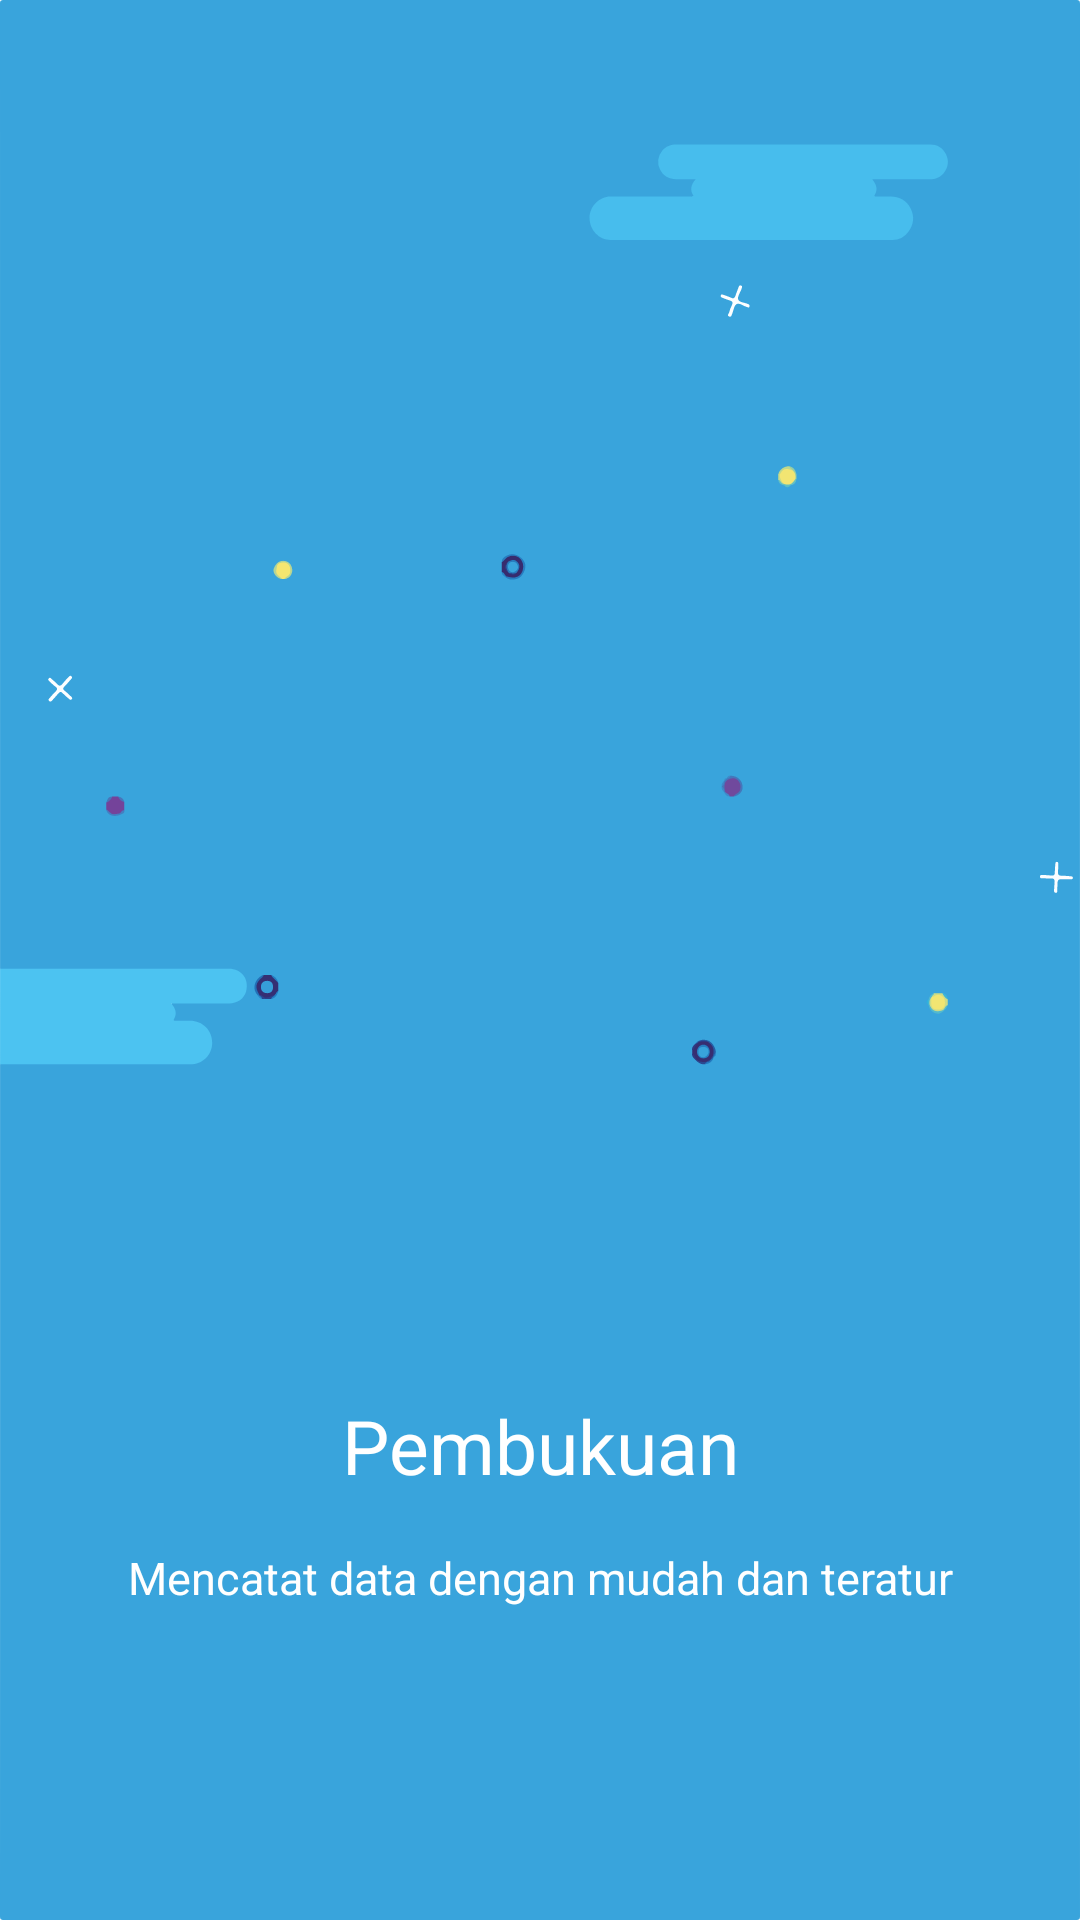

Android layout source for this screen:
<!-- AndroidManifest.xml: application theme Theme.AmandaHomestay.Light -->
<!-- res/layout/slide_layout.xml -->
<?xml version="1.0" encoding="utf-8"?>
<androidx.constraintlayout.widget.ConstraintLayout xmlns:android="http://schemas.android.com/apk/res/android"
    xmlns:app="http://schemas.android.com/apk/res-auto"
    xmlns:tools="http://schemas.android.com/tools"
    android:layout_width="match_parent"
    android:layout_height="match_parent"
    android:background="@drawable/bg_onboard">

    <ImageView
        android:id="@+id/iv_slide_image"
        android:layout_width="150dp"
        android:layout_height="150dp"
        android:layout_marginTop="299dp"
        app:layout_constraintEnd_toEndOf="parent"
        app:layout_constraintHorizontal_bias="0.498"
        app:layout_constraintStart_toStartOf="parent"
        app:layout_constraintTop_toTopOf="parent"
        tools:srcCompat="@drawable/ic_bookkeeping" />

    <TextView
        android:id="@+id/tv_slide_title"
        android:layout_width="0dp"
        android:layout_height="wrap_content"
        android:layout_marginTop="16dp"
        android:fontFamily="sans-serif-medium"
        android:text="Pembukuan"
        android:textAlignment="center"
        android:textColor="@color/white"
        android:textSize="25sp"
        app:layout_constraintEnd_toEndOf="parent"
        app:layout_constraintHorizontal_bias="0.498"
        app:layout_constraintStart_toStartOf="parent"
        app:layout_constraintTop_toBottomOf="@+id/iv_slide_image" />

    <TextView
        android:id="@+id/tv_slide_desc"
        android:layout_width="0dp"
        android:layout_height="wrap_content"
        android:layout_marginStart="16dp"
        android:layout_marginEnd="16dp"
        android:padding="17dp"
        android:text="Mencatat data dengan mudah dan teratur"
        android:textAlignment="center"
        android:textColor="@color/white"
        android:textSize="15sp"
        app:layout_constraintEnd_toEndOf="parent"
        app:layout_constraintHorizontal_bias="0.0"
        app:layout_constraintStart_toStartOf="parent"
        app:layout_constraintTop_toBottomOf="@+id/tv_slide_title" />

</androidx.constraintlayout.widget.ConstraintLayout>
<!-- resources referenced by this layout -->
<resources>
  <color name="white">#FFFFFFFF</color>
  <!-- drawable bg_onboard: vector/xml drawable (drawable, 15952 chars, omitted) -->
  <!-- drawable ic_bookkeeping: vector/xml drawable (drawable, 6332 chars, omitted) -->
  <style name="Theme.AmandaHomestay.Light" parent="Theme.MaterialComponents.Light.DarkActionBar">
          
          <item name="colorPrimary">#03a9f4</item>
          <item name="colorPrimaryVariant">#007ac1</item>
          <item name="colorOnPrimary">@color/white</item>
          
          <item name="colorSecondary">#67daff</item>
          <item name="colorSecondaryVariant">@color/teal_700</item>
          <item name="colorOnSecondary">@color/black</item>
          
          <item name="android:statusBarColor" tools:targetApi="l">?attr/colorPrimaryVariant</item>
          
          <item name="fontFamily">@font/plusjakartatext_regular</item>
      </style>
  <color name="teal_700">#FF018786</color>
  <color name="black">#FF000000</color>
</resources>
